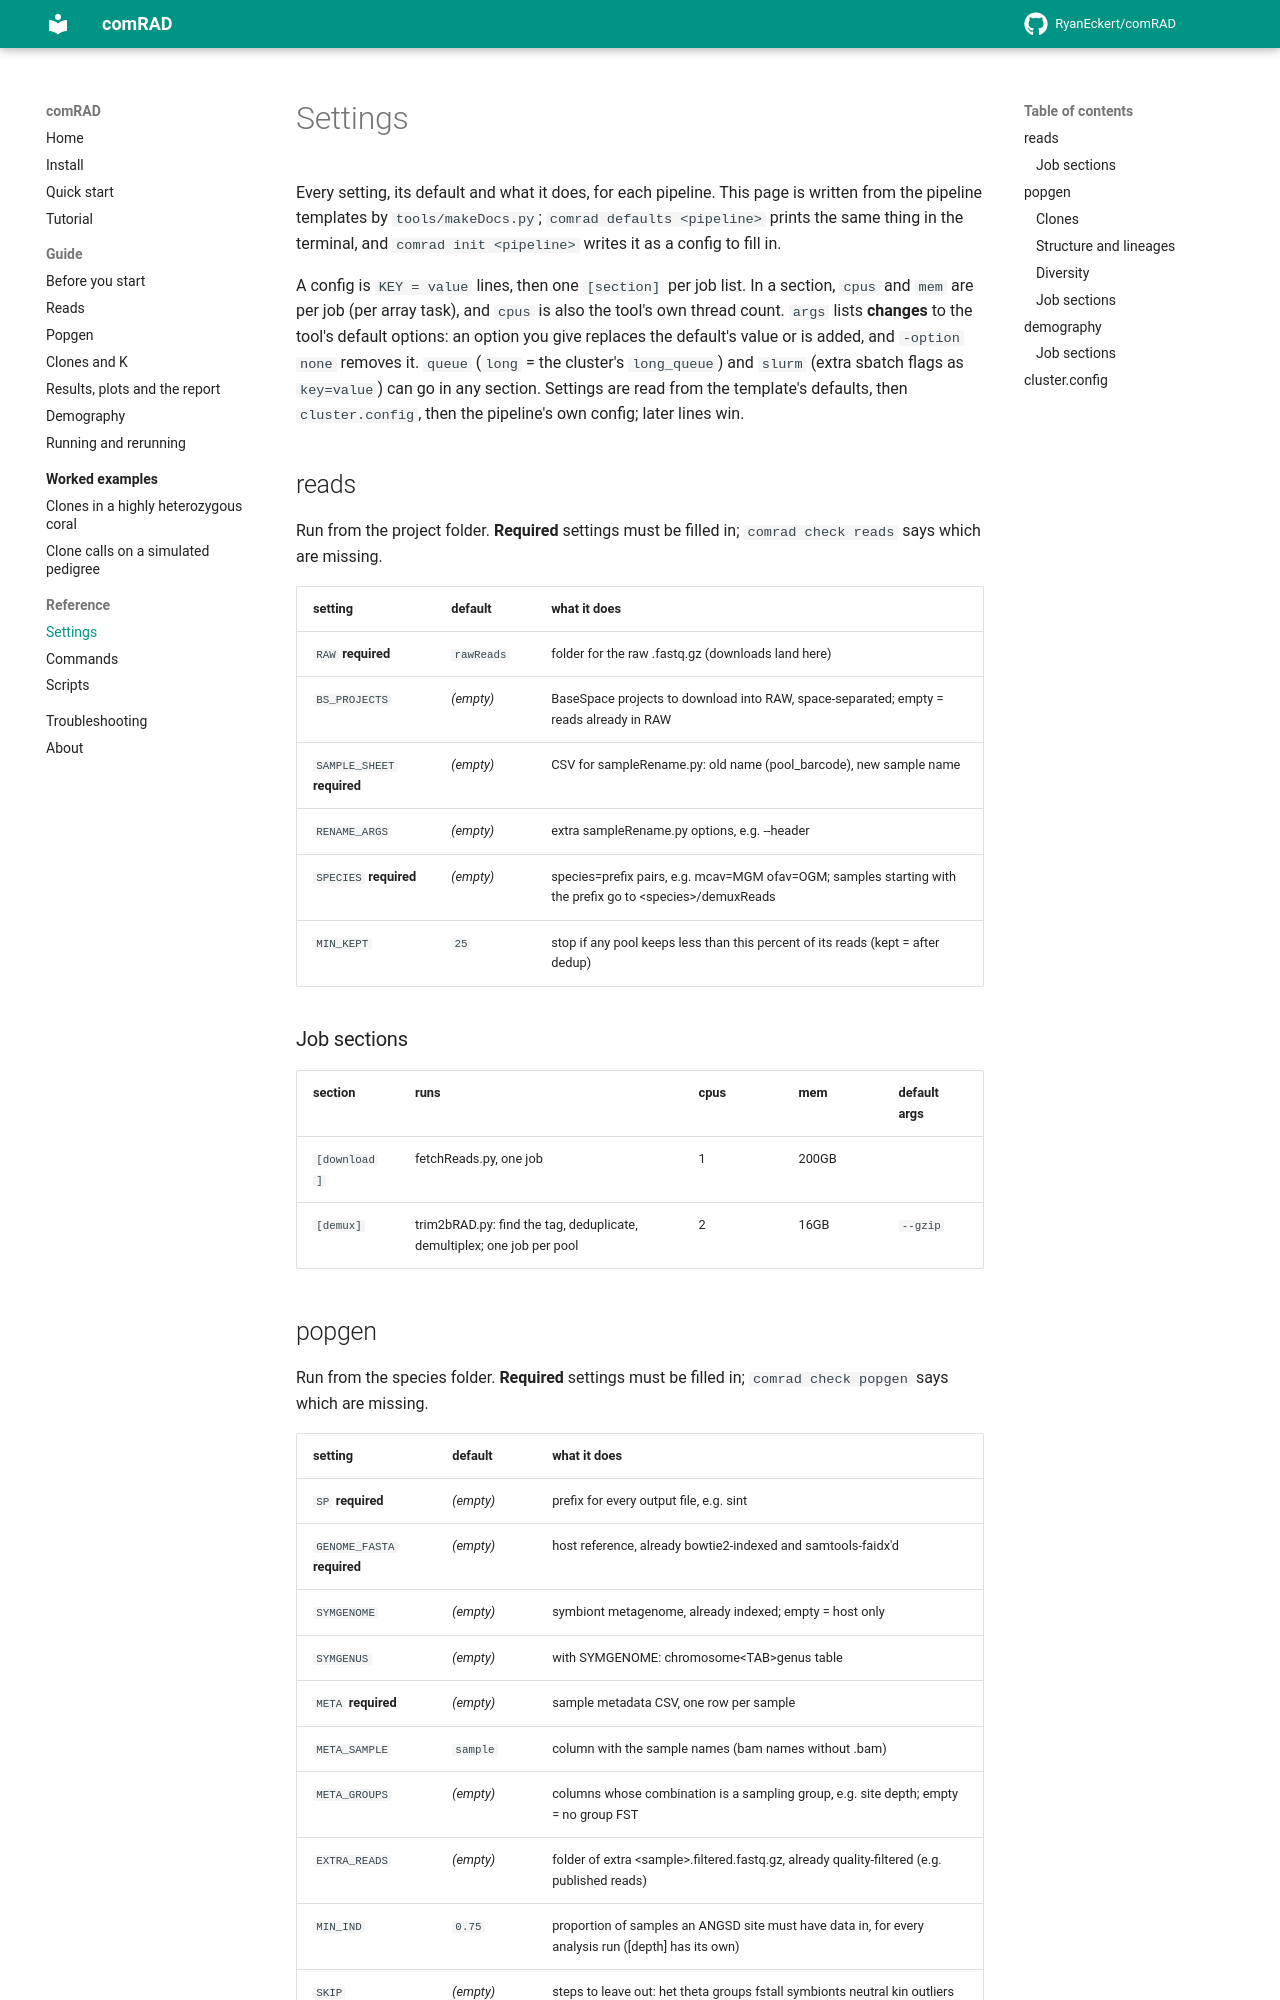

repository: RyanEckert/comRAD · page: reference/settings/index.html · generator: mkdocs

# Settings

Every setting, its default and what it does, for each pipeline. This page is written from the
pipeline templates by `tools/makeDocs.py`; `comrad defaults <pipeline>` prints the same thing in
the terminal, and `comrad init <pipeline>` writes it as a config to fill in.

A config is `KEY = value` lines, then one `[section]` per job list. In a section, `cpus` and `mem`
are per job (per array task), and `cpus` is also the tool's own thread count. `args` lists
**changes** to the tool's default options: an option you give replaces the default's value or is
added, and `-option none` removes it. `queue` (`long` = the cluster's `long_queue`) and `slurm`
(extra sbatch flags as `key=value`) can go in any section. Settings are read from the template's
defaults, then `cluster.config`, then the pipeline's own config; later lines win.

## reads

Run from the project folder. **Required** settings must be filled in; `comrad check reads` says which are missing.

| setting | default | what it does |
|---|---|---|
| `RAW` **required** | `rawReads` | folder for the raw .fastq.gz (downloads land here) |
| `BS_PROJECTS` | *(empty)* | BaseSpace projects to download into RAW, space-separated; empty = reads already in RAW |
| `SAMPLE_SHEET` **required** | *(empty)* | CSV for sampleRename.py: old name (pool_barcode), new sample name |
| `RENAME_ARGS` | *(empty)* | extra sampleRename.py options, e.g. --header |
| `SPECIES` **required** | *(empty)* | species=prefix pairs, e.g. mcav=MGM ofav=OGM; samples starting with the prefix go to &lt;species&gt;/demuxReads |
| `MIN_KEPT` | `25` | stop if any pool keeps less than this percent of its reads (kept = after dedup) |

### Job sections

| section | runs | cpus | mem | default args |
|---|---|---|---|---|
| `[download]` | fetchReads.py, one job | 1 | 200GB |  |
| `[demux]` | trim2bRAD.py: find the tag, deduplicate, demultiplex; one job per pool | 2 | 16GB | `--gzip` |
